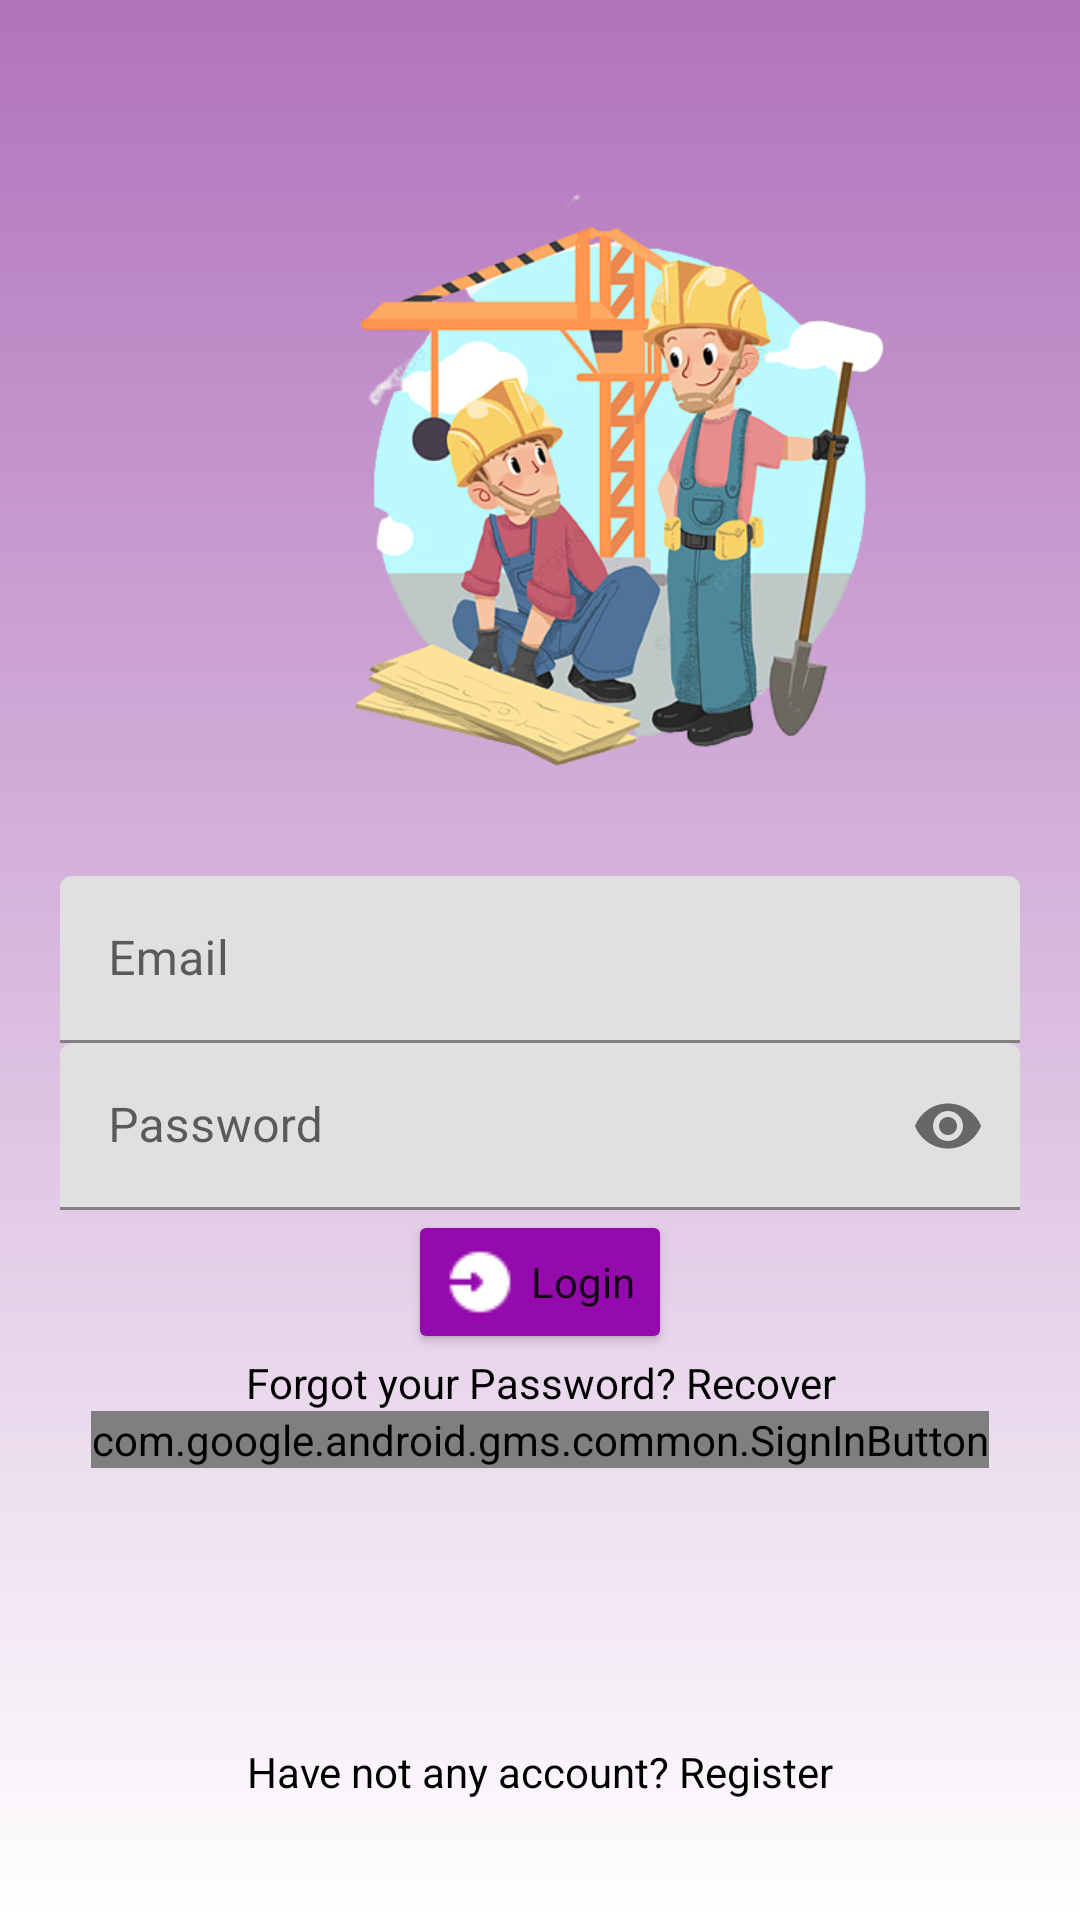

Produce the Android XML layout that renders to this screen, including the resource entries it uses.
<!-- AndroidManifest.xml: application theme Theme.TravelBee -->
<!-- res/layout/activity_login.xml -->
<?xml version="1.0" encoding="utf-8"?>
<RelativeLayout xmlns:android="http://schemas.android.com/apk/res/android"
    xmlns:app="http://schemas.android.com/apk/res-auto"
    xmlns:tools="http://schemas.android.com/tools"
    android:layout_width="match_parent"
    android:layout_height="match_parent"
    android:padding="20dp"
    android:background="@drawable/light_purple_gradient"
    tools:context=".LoginActivity">

    
    <TextView
        android:layout_width="match_parent"
        android:layout_height="wrap_content"
        android:text=""
        android:textAlignment="center"
        android:textColor="@color/colorBlack"
        android:textSize="25sp" />

    
    <com.google.android.material.textfield.TextInputLayout
        android:layout_width="match_parent"
        android:layout_height="wrap_content"
        android:layout_centerHorizontal="true"
        android:layout_centerVertical="true"
        android:id="@+id/emailTIL">
        <EditText
            android:id="@+id/emailEt"
            android:inputType="textEmailAddress"
            android:hint="@string/email"
            android:layout_width="match_parent"
            android:layout_height="wrap_content"/>
    </com.google.android.material.textfield.TextInputLayout>

    
    <com.google.android.material.textfield.TextInputLayout
        android:layout_width="match_parent"
        android:layout_height="wrap_content"
        android:layout_centerHorizontal="true"
        android:layout_centerVertical="true"
        android:id="@+id/passwordTIL"
        android:layout_below="@id/emailTIL"
        app:passwordToggleEnabled="true">
        <EditText
            android:id="@+id/passwordEt"
            android:inputType="textPassword"
            android:hint="@string/password"
            android:layout_width="match_parent"
            android:layout_height="wrap_content"/>
    </com.google.android.material.textfield.TextInputLayout>

    <Button
        android:id="@+id/loginBtn"
        style="@style/Base.CardView"
        android:layout_width="wrap_content"
        android:layout_height="wrap_content"
        android:layout_below="@id/passwordTIL"
        android:layout_centerHorizontal="true"
        android:backgroundTint="@color/buttons"
        android:drawableLeft="@drawable/ic_login_white"
        android:drawablePadding="5dp"
        android:text="@string/mlogin" />

    
    <TextView
        android:id="@+id/recoverPassTV"
        android:layout_width="match_parent"
        android:layout_height="wrap_content"
        android:layout_below="@id/loginBtn"
        android:text="@string/forgot_password_recover"
        android:textAlignment="center"
        android:textColor="@color/colorBlack" />

    
    <com.google.android.gms.common.SignInButton
        android:id="@+id/googleLoginBtn"
        android:layout_width="wrap_content"
        android:layout_height="wrap_content"
        android:layout_centerHorizontal="true"
        android:layout_below="@+id/recoverPassTV"/>

    
    <TextView
        android:id="@+id/nothave_accountTv"
        android:layout_width="match_parent"
        android:layout_height="wrap_content"
        android:layout_alignParentBottom="true"
        android:layout_marginTop="30dp"
        android:layout_marginBottom="20dp"
        android:text="@string/not_have_account_register"
        android:textAlignment="center"
        android:textColor="@color/colorBlack" />

    <ImageView
        android:id="@+id/imageView4"
        android:layout_width="255dp"
        android:layout_height="228dp"
        android:layout_alignParentStart="true"
        android:layout_alignParentTop="true"
        android:layout_centerHorizontal="true"
        android:layout_marginStart="52dp"
        android:layout_marginTop="26dp"
        app:srcCompat="@drawable/logo1" />
</RelativeLayout>
<!-- resources referenced by this layout -->
<resources>
  <color name="buttons">#950AAC</color>
  <color name="colorBlack">#000</color>
  <!-- drawable ic_login_white: png bitmap (drawable, 372 bytes) -->
  <!-- drawable light_purple_gradient (drawable-mdpi) -->
  <?xml version="1.0" encoding="utf-8"?>
  <shape xmlns:android="http://schemas.android.com/apk/res/android">
  <gradient android:angle="90" android:startColor="#ffffff"
      android:endColor="#B173BC"/>
  </shape>
  <!-- drawable logo1: png bitmap (drawable, 176345 bytes) -->
  <string name="email">Email</string>
  <string name="forgot_password_recover">Forgot your Password? Recover</string>
  <string name="mlogin">Login</string>
  <string name="not_have_account_register">Have not any account? Register</string>
  <string name="password">Password</string>
  <style name="Theme.TravelBee" parent="Theme.MaterialComponents.DayNight.DarkActionBar">
          
          <item name="colorPrimary">@color/layouts</item>
          <item name="colorPrimaryVariant">@color/purple_700</item>
          <item name="colorOnPrimary">@color/white</item>
          
          <item name="colorSecondary">@color/teal_200</item>
          <item name="colorSecondaryVariant">@color/teal_700</item>
          <item name="colorOnSecondary">@color/black</item>
          
          <item name="android:statusBarColor" tools:targetApi="l">?attr/colorPrimaryVariant</item>
          
      </style>
  <color name="layouts">#981BAD</color>
  <color name="purple_700">#981BAD</color>
  <color name="white">#FFFFFFFF</color>
  <color name="teal_200">#FF03DAC5</color>
  <color name="teal_700">#FF018786</color>
  <color name="black">#FF000000</color>
</resources>
